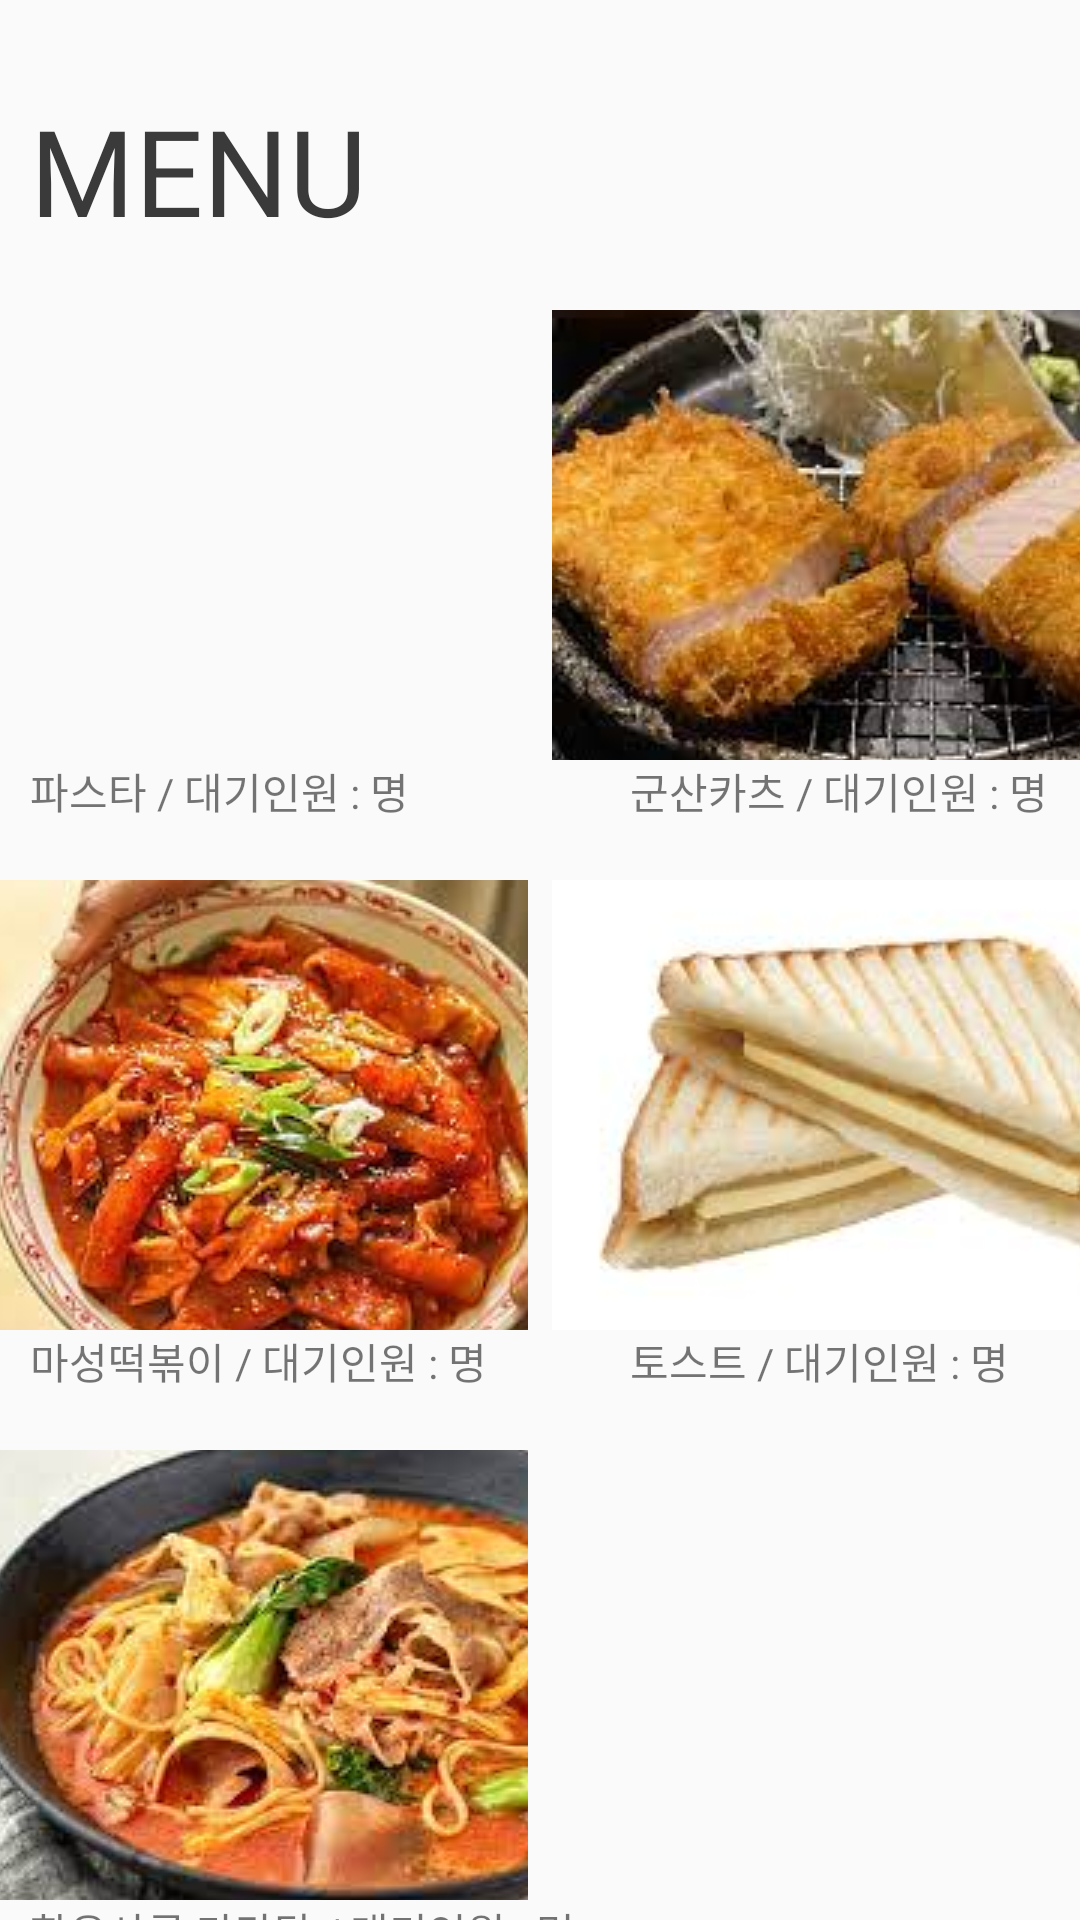

Reconstruct the res/layout file that produces this screen, plus the resources it refers to.
<!-- AndroidManifest.xml: application theme Theme.Pongle -->
<!-- res/layout/activity_menu_pan.xml -->
<?xml version="1.0" encoding="utf-8"?>
<LinearLayout xmlns:android="http://schemas.android.com/apk/res/android"
    xmlns:app="http://schemas.android.com/apk/res-auto"
    xmlns:tools="http://schemas.android.com/tools"
    android:layout_width="match_parent"
    android:layout_height="match_parent"
    android:gravity="top"
    android:orientation="vertical"
    tools:context=".MenuPan">

    <LinearLayout
        android:layout_width="match_parent"
        android:layout_height="20dp"
        android:orientation="vertical"></LinearLayout>

    <TextView
        android:layout_marginLeft="10dp"
        android:layout_marginTop="10dp"
        android:layout_width="match_parent"
        android:layout_height="wrap_content"
        android:textColor="#3A3A3A"
        android:gravity="left"
        android:text="MENU"
        android:textSize="40dp"
        android:fontFamily="@font/scoredream_bold"/>


    <LinearLayout
        android:layout_width="match_parent"
        android:layout_height="20dp"
        android:orientation="vertical"></LinearLayout>


    <LinearLayout
        android:layout_width="match_parent"
        android:layout_height="190dp"
        android:orientation="vertical">

        <LinearLayout
            android:layout_width="match_parent"
            android:layout_height="150dp"
            android:gravity="center"
            android:orientation="horizontal">

            <FrameLayout
                android:layout_width="195dp"
                android:layout_height="150dp">

                <Button
                    android:id="@+id/button_pasta"
                    android:layout_width="wrap_content"
                    android:layout_height="wrap_content"
                    android:layout_weight="1"
                    android:drawableStart="@drawable/pasta"
                    android:background="@drawable/menupan_round"
                    tools:ignore="SpeakableTextPresentCheck" />
            </FrameLayout>

            <LinearLayout
                android:layout_width="8dp"
                android:layout_height="match_parent"
                android:orientation="horizontal"></LinearLayout>

            <FrameLayout
                android:layout_width="195dp"
                android:layout_height="150dp">

                <Button
                    android:id="@+id/button_gunsan"
                    android:layout_width="196dp"
                    android:layout_height="wrap_content"
                    android:layout_weight="1"
                    android:background="@drawable/menupan_round"
                    android:drawableStart="@drawable/gunsan"
                    tools:ignore="SpeakableTextPresentCheck" />
            </FrameLayout>
        </LinearLayout>

        <LinearLayout
            android:layout_width="match_parent"
            android:layout_height="40dp"
            android:orientation="horizontal">

            <LinearLayout
                android:layout_width="200dp"
                android:layout_height="40dp"
                android:orientation="horizontal">

                <TextView
                    android:layout_width="wrap_content"
                    android:layout_height="match_parent"
                    android:text="파스타 / 대기인원 : "
                    android:fontFamily="@font/scoredream_bold"
                    android:layout_marginLeft="10dp"/>

                <TextView
                    android:id="@+id/text_han"
                    android:layout_width="wrap_content"
                    android:layout_height="match_parent"
                    android:fontFamily="@font/scoredream_bold"
                    android:text="" />

                <TextView
                    android:layout_width="wrap_content"
                    android:layout_height="match_parent"
                    android:fontFamily="@font/scoredream_bold"
                    android:text="명" />
            </LinearLayout>


            <LinearLayout
                android:layout_width="200dp"
                android:layout_height="match_parent"
                android:orientation="horizontal">
                <TextView
                    android:layout_width="wrap_content"
                    android:layout_height="match_parent"
                    android:text="군산카츠 / 대기인원 : "
                    android:fontFamily="@font/scoredream_bold"
                    android:layout_marginLeft="10dp"/>
                <TextView
                    android:id="@+id/text_il"
                    android:layout_width="wrap_content"
                    android:layout_height="match_parent"
                    android:fontFamily="@font/scoredream_bold"
                    android:text="" />
                <TextView
                    android:layout_width="wrap_content"
                    android:layout_height="match_parent"
                    android:fontFamily="@font/scoredream_bold"
                    android:text="명" />
            </LinearLayout>
        </LinearLayout>
    </LinearLayout>

    <LinearLayout
        android:layout_width="match_parent"
        android:layout_height="190dp"
        android:orientation="vertical">

        <LinearLayout
            android:layout_width="match_parent"
            android:layout_height="150dp"
            android:gravity="center"
            android:orientation="horizontal">

            <FrameLayout
                android:layout_width="195dp"
                android:layout_height="150dp">

                <Button
                    android:id="@+id/button_ttok"
                    android:layout_width="wrap_content"
                    android:layout_height="wrap_content"
                    android:layout_weight="1"
                    android:background="@drawable/menupan_round"
                    android:drawableStart="@drawable/masung"
                    tools:ignore="SpeakableTextPresentCheck" />
            </FrameLayout>

            <LinearLayout
                android:layout_width="8dp"
                android:layout_height="match_parent"
                android:orientation="horizontal"></LinearLayout>

            <FrameLayout
                android:layout_width="195dp"
                android:layout_height="150dp">

                <Button
                    android:id="@+id/button_toast"
                    android:layout_width="wrap_content"
                    android:layout_height="wrap_content"
                    android:layout_weight="1"
                    android:background="@drawable/menupan_round"
                    android:drawableStart="@drawable/toast"
                    tools:ignore="SpeakableTextPresentCheck" />
            </FrameLayout>
        </LinearLayout>


        <LinearLayout
            android:layout_width="match_parent"
            android:layout_height="40dp"
            android:orientation="horizontal">

            <LinearLayout
                android:layout_width="200dp"
                android:layout_height="40dp"
                android:orientation="horizontal">

                <TextView
                    android:layout_width="wrap_content"
                    android:layout_height="match_parent"
                    android:layout_marginLeft="10dp"
                    android:fontFamily="@font/scoredream_bold"
                    android:text="마성떡볶이 / 대기인원 : " />

                <TextView
                    android:id="@+id/text_joong"
                    android:layout_width="wrap_content"
                    android:layout_height="match_parent"
                    android:fontFamily="@font/scoredream_bold"
                    android:text="" />

                <TextView
                    android:layout_width="wrap_content"
                    android:layout_height="match_parent"
                    android:fontFamily="@font/scoredream_bold"
                    android:text="명" />
            </LinearLayout>


            <LinearLayout
                android:layout_width="200dp"
                android:layout_height="match_parent"
                android:orientation="horizontal">
                <TextView
                    android:layout_width="wrap_content"
                    android:layout_height="match_parent"
                    android:layout_marginLeft="10dp"
                    android:fontFamily="@font/scoredream_bold"
                    android:text="토스트 / 대기인원 : " />
                <TextView
                    android:id="@+id/text_yang"
                    android:layout_width="wrap_content"
                    android:layout_height="match_parent"
                    android:fontFamily="@font/scoredream_bold"
                    android:text="" />
                <TextView
                    android:layout_width="wrap_content"
                    android:layout_height="match_parent"
                    android:fontFamily="@font/scoredream_bold"
                    android:text="명" />
            </LinearLayout>
        </LinearLayout>

    </LinearLayout>

    <LinearLayout
        android:layout_width="match_parent"
        android:layout_height="190dp"
        android:orientation="vertical">


        <LinearLayout
            android:layout_width="match_parent"
            android:layout_height="150dp"
            android:gravity="center"
            android:orientation="horizontal">

            <FrameLayout
                android:layout_width="195dp"
                android:layout_height="150dp">

                <Button
                    android:id="@+id/button_mara"
                    android:layout_width="wrap_content"
                    android:layout_height="wrap_content"
                    android:layout_weight="1"
                    android:background="@drawable/menupan_round"
                    android:drawableStart="@drawable/mara"
                    tools:ignore="SpeakableTextPresentCheck" />
            </FrameLayout>

            <LinearLayout
                android:layout_width="8dp"
                android:layout_height="match_parent"
                android:orientation="horizontal"></LinearLayout>

            <FrameLayout
                android:layout_width="195dp"
                android:layout_height="150dp">

                <Button
                    android:id="@+id/button_blank"
                    android:layout_width="match_parent"
                    android:layout_height="match_parent"
                    android:layout_weight="1"
                    android:background="@drawable/menupan_round"
                    tools:ignore="SpeakableTextPresentCheck" />
            </FrameLayout>
        </LinearLayout>

        <LinearLayout
            android:layout_width="match_parent"
            android:layout_height="40dp"
            android:orientation="horizontal">
            <LinearLayout
                android:layout_width="250dp"
                android:layout_height="match_parent"
                android:orientation="horizontal">
                <TextView
                    android:layout_width="wrap_content"
                    android:layout_height="match_parent"
                    android:layout_marginLeft="10dp"
                    android:fontFamily="@font/scoredream_bold"
                    android:text="한우사골 마라탕 / 대기인원 : " />
                <TextView
                    android:id="@+id/text_boon"
                    android:layout_width="wrap_content"
                    android:layout_height="match_parent"
                    android:fontFamily="@font/scoredream_bold"
                    android:text="" />
                <TextView
                    android:layout_width="wrap_content"
                    android:layout_height="match_parent"
                    android:fontFamily="@font/scoredream_bold"
                    android:text="명" />
            </LinearLayout>
        </LinearLayout>



    </LinearLayout>
</LinearLayout>
<!-- resources referenced by this layout -->
<resources>
  <!-- drawable gunsan: jpg bitmap (drawable-v24, 10326 bytes) -->
  <!-- drawable mara: jpg bitmap (drawable-v24, 11179 bytes) -->
  <!-- drawable masung: jpg bitmap (drawable-v24, 12093 bytes) -->
  <!-- drawable menupan_round (drawable) -->
  <?xml version="1.0" encoding="utf-8"?>
  <shape xmlns:android="http://schemas.android.com/apk/res/android"
      android:padding="10dp"
      android:shape="rectangle" >
      <solid android:color="#00FFFFFF" />
      <corners
          android:bottomLeftRadius="30dp"
          android:bottomRightRadius="30dp"
          android:topLeftRadius="30dp"
          android:topRightRadius="30dp" />
  </shape>
  <!-- drawable toast: jpg bitmap (drawable-v24, 4234 bytes) -->
  <style name="Theme.Pongle" parent="Theme.AppCompat.Light.NoActionBar">
          
          <item name="colorPrimary">@color/purple_500</item>
          <item name="colorPrimaryDark">@color/purple_700</item>
          <item name="android:statusBarColor" tools:targetApi="l">#B70050</item>
          <item name="colorAccent">@color/teal_200</item>
          
      </style>
  <!-- not gathered from this repository: default colours our renderer supplied (Android Studio template values) -->
  <color name="purple_500">#FF6200EE</color>
  <color name="purple_700">#FF3700B3</color>
  <color name="teal_200">#FF03DAC5</color>
</resources>
